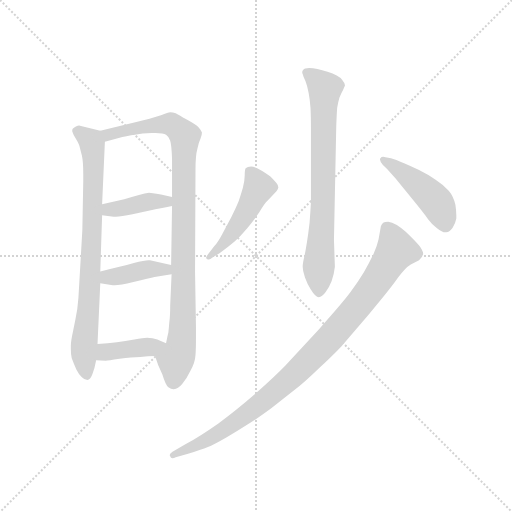
t = 0.00 s
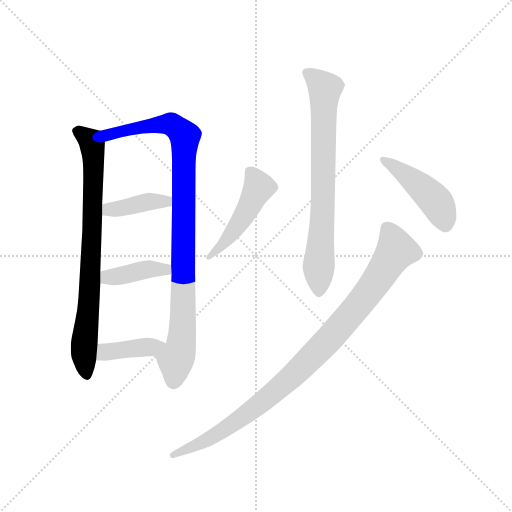
t = 1.37 s
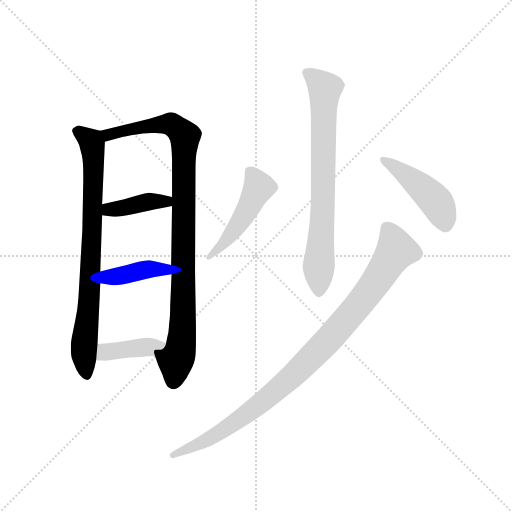
t = 2.74 s
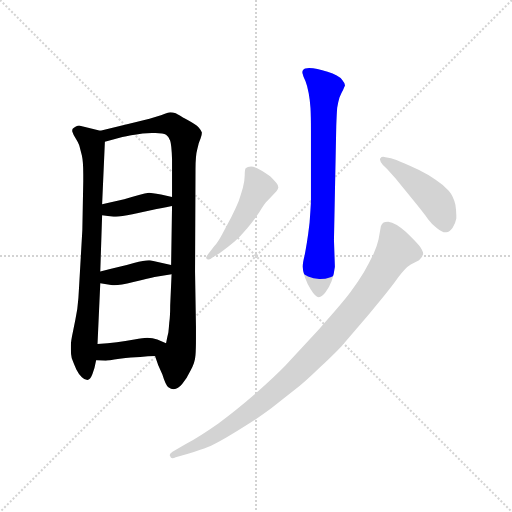
t = 4.12 s
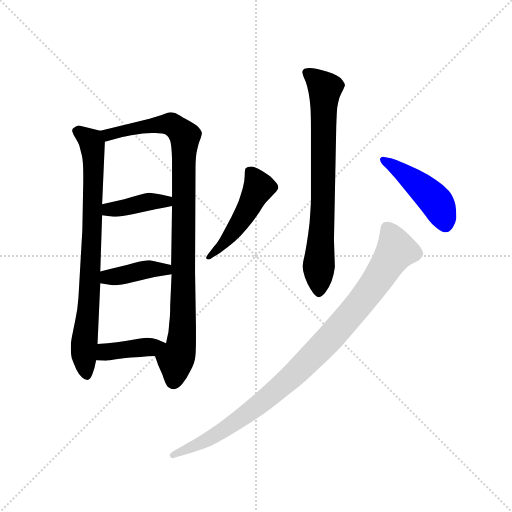
t = 5.49 s
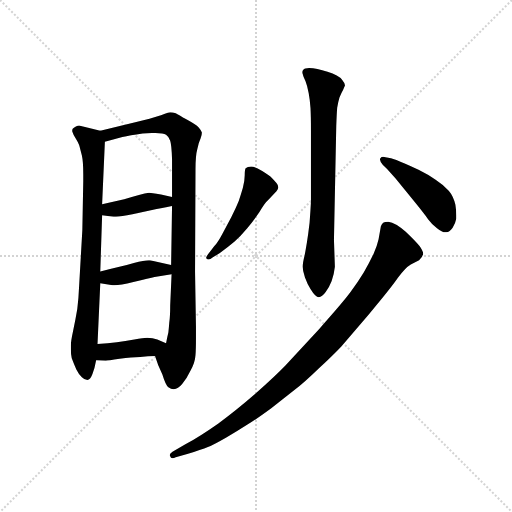
t = 6.86 s

The animated SVG that drew these frames (rendered in a browser with its animation timeline set to each time). Animation: 9 CSS @keyframes rules; one cycle of 6.86 s.

<svg version="1.1" viewBox="0 0 1024 1024" xmlns="http://www.w3.org/2000/svg">
  <g stroke="lightgray" stroke-dasharray="1,1" stroke-width="1" transform="scale(4, 4)">
    <line x1="0" y1="0" x2="256" y2="256"></line>
    <line x1="256" y1="0" x2="0" y2="256"></line>
    <line x1="128" y1="0" x2="128" y2="256"></line>
    <line x1="0" y1="128" x2="256" y2="128"></line>
  </g>
  <g transform="scale(0.92, -0.92) translate(60, -850)">
    <style type="text/css">
      
        @keyframes keyframes0 {
          from {
            stroke: blue;
            stroke-dashoffset: 805;
            stroke-width: 128;
          }
          72% {
            animation-timing-function: step-end;
            stroke: blue;
            stroke-dashoffset: 0;
            stroke-width: 128;
          }
          to {
            stroke: black;
            stroke-width: 1024;
          }
        }
        #make-me-a-hanzi-animation-0 {
          animation: keyframes0 0.9051106770833334s both;
          animation-delay: 0s;
          animation-timing-function: linear;
        }
      
        @keyframes keyframes1 {
          from {
            stroke: blue;
            stroke-dashoffset: 978;
            stroke-width: 128;
          }
          76% {
            animation-timing-function: step-end;
            stroke: blue;
            stroke-dashoffset: 0;
            stroke-width: 128;
          }
          to {
            stroke: black;
            stroke-width: 1024;
          }
        }
        #make-me-a-hanzi-animation-1 {
          animation: keyframes1 1.0458984375s both;
          animation-delay: 0.9051106770833334s;
          animation-timing-function: linear;
        }
      
        @keyframes keyframes2 {
          from {
            stroke: blue;
            stroke-dashoffset: 401;
            stroke-width: 128;
          }
          57% {
            animation-timing-function: step-end;
            stroke: blue;
            stroke-dashoffset: 0;
            stroke-width: 128;
          }
          to {
            stroke: black;
            stroke-width: 1024;
          }
        }
        #make-me-a-hanzi-animation-2 {
          animation: keyframes2 0.5763346354166666s both;
          animation-delay: 1.9510091145833335s;
          animation-timing-function: linear;
        }
      
        @keyframes keyframes3 {
          from {
            stroke: blue;
            stroke-dashoffset: 403;
            stroke-width: 128;
          }
          57% {
            animation-timing-function: step-end;
            stroke: blue;
            stroke-dashoffset: 0;
            stroke-width: 128;
          }
          to {
            stroke: black;
            stroke-width: 1024;
          }
        }
        #make-me-a-hanzi-animation-3 {
          animation: keyframes3 0.5779622395833334s both;
          animation-delay: 2.52734375s;
          animation-timing-function: linear;
        }
      
        @keyframes keyframes4 {
          from {
            stroke: blue;
            stroke-dashoffset: 401;
            stroke-width: 128;
          }
          57% {
            animation-timing-function: step-end;
            stroke: blue;
            stroke-dashoffset: 0;
            stroke-width: 128;
          }
          to {
            stroke: black;
            stroke-width: 1024;
          }
        }
        #make-me-a-hanzi-animation-4 {
          animation: keyframes4 0.5763346354166666s both;
          animation-delay: 3.1053059895833335s;
          animation-timing-function: linear;
        }
      
        @keyframes keyframes5 {
          from {
            stroke: blue;
            stroke-dashoffset: 755;
            stroke-width: 128;
          }
          71% {
            animation-timing-function: step-end;
            stroke: blue;
            stroke-dashoffset: 0;
            stroke-width: 128;
          }
          to {
            stroke: black;
            stroke-width: 1024;
          }
        }
        #make-me-a-hanzi-animation-5 {
          animation: keyframes5 0.8644205729166666s both;
          animation-delay: 3.681640625s;
          animation-timing-function: linear;
        }
      
        @keyframes keyframes6 {
          from {
            stroke: blue;
            stroke-dashoffset: 481;
            stroke-width: 128;
          }
          61% {
            animation-timing-function: step-end;
            stroke: blue;
            stroke-dashoffset: 0;
            stroke-width: 128;
          }
          to {
            stroke: black;
            stroke-width: 1024;
          }
        }
        #make-me-a-hanzi-animation-6 {
          animation: keyframes6 0.6414388020833334s both;
          animation-delay: 4.546061197916667s;
          animation-timing-function: linear;
        }
      
        @keyframes keyframes7 {
          from {
            stroke: blue;
            stroke-dashoffset: 461;
            stroke-width: 128;
          }
          60% {
            animation-timing-function: step-end;
            stroke: blue;
            stroke-dashoffset: 0;
            stroke-width: 128;
          }
          to {
            stroke: black;
            stroke-width: 1024;
          }
        }
        #make-me-a-hanzi-animation-7 {
          animation: keyframes7 0.6251627604166666s both;
          animation-delay: 5.1875s;
          animation-timing-function: linear;
        }
      
        @keyframes keyframes8 {
          from {
            stroke: blue;
            stroke-dashoffset: 978;
            stroke-width: 128;
          }
          76% {
            animation-timing-function: step-end;
            stroke: blue;
            stroke-dashoffset: 0;
            stroke-width: 128;
          }
          to {
            stroke: black;
            stroke-width: 1024;
          }
        }
        #make-me-a-hanzi-animation-8 {
          animation: keyframes8 1.0458984375s both;
          animation-delay: 5.812662760416667s;
          animation-timing-function: linear;
        }
      
    </style>
    
      <path d="M 119 350 L 112 228 Q 111 202 108 178 Q 104 154 99 131 Q 94 108 94 99 L 94 91 Q 94 80 96 71 Q 100 60 106 47 Q 112 35 118 30 Q 124 24 130 24 Q 136 24 141 37 Q 146 50 149 67 L 152 102 L 158 234 L 158 260 L 162 382 L 162 406 L 168 542 C 169 563 169 563 158 566 L 116 576 Q 114 577 112 577 Q 109 577 105 575 Q 100 572 98 570 Q 97 568 97 566 Q 97 564 98 562 Q 99 558 104 550 Q 109 542 112 535 Q 114 528 118 512 Q 121 499 121 471 L 121 456 L 119 350 Z" fill="lightgray"></path>
    
      <path d="M 277 76 L 284 56 L 293 36 Q 300 13 306 8 Q 312 4 317 4 L 318 4 Q 327 4 336 15 Q 346 27 354 44 Q 364 61 365 78 Q 366 90 366 114 L 366 141 L 364 260 L 365 482 Q 365 512 369 526 Q 372 541 376 549 Q 379 556 379 562 Q 378 566 372 573 Q 366 579 346 590 Q 328 601 322 604 Q 316 606 310 606 Q 306 606 297 602 Q 288 598 265 592 L 234 584 L 158 566 C 129 559 139 534 168 542 L 206 552 Q 222 556 250 560 L 270 561 L 278 561 Q 295 561 301 557 Q 308 552 310 544 Q 313 535 314 504 L 314 422 L 314 402 L 312 274 L 313 254 L 310 186 Q 310 163 308 149 Q 307 136 306 127 Q 304 119 301 104 C 295 75 267 104 277 76 Z" fill="lightgray"></path>
    
      <path d="M 162 382 L 187 379 L 192 379 Q 203 379 228 384 L 273 394 Q 286 396 314 402 C 343 408 343 416 314 422 L 290 427 Q 268 431 264 431 Q 256 430 242 426 Q 227 422 210 417 L 162 406 C 133 399 132 386 162 382 Z" fill="lightgray"></path>
    
      <path d="M 158 234 L 185 230 L 189 230 Q 201 230 230 237 Q 266 246 276 248 L 313 254 C 343 259 341 268 312 274 L 266 284 L 263 284 Q 254 284 231 278 Q 202 270 158 260 C 129 253 128 238 158 234 Z" fill="lightgray"></path>
    
      <path d="M 149 67 L 170 66 Q 174 66 200 70 Q 227 74 245 74 Q 262 76 277 76 C 307 76 329 92 301 104 L 282 112 Q 272 116 260 116 Q 252 116 232 112 Q 212 108 194 106 Q 175 104 152 102 C 122 99 119 68 149 67 Z" fill="lightgray"></path>
    
      <path d="M 616 412 Q 615 392 613 366 Q 610 340 607 322 Q 604 304 602 294 Q 598 278 598 270 Q 598 261 603 247 Q 608 233 615 222 Q 626 204 633 204 Q 640 204 648 215 Q 656 226 661 239 Q 666 252 668 270 L 666 328 L 671 576 Q 672 604 673 616 Q 675 628 678 638 Q 682 648 686 655 Q 689 662 690 664 Q 690 669 684 676 Q 680 682 672 686 Q 664 690 652 694 Q 640 698 630 700 Q 620 702 612 702 Q 602 702 599 698 Q 597 696 597 693 Q 597 691 598 689 Q 599 684 604 674 Q 608 664 611 648 Q 614 632 615 615 Q 616 598 616 566 L 616 412 Z" fill="lightgray"></path>
    
      <path d="M 396 302 Q 388 292 388 290 Q 388 287 392 286 L 394 286 Q 397 286 402 290 L 418 300 Q 437 314 450 325 Q 463 336 477 353 Q 491 370 504 389 Q 516 409 522 414 L 541 434 Q 544 438 545 442 L 545 443 Q 545 447 541 452 Q 536 458 531 463 Q 526 468 510 478 Q 494 488 486 488 Q 478 488 474 484 Q 472 481 472 469 Q 472 457 468 442 Q 464 428 459 413 Q 453 398 443 378 L 423 341 Q 414 324 406 315 L 396 302 Z" fill="lightgray"></path>
    
      <path d="M 778 508 Q 775 509 773 509 Q 769 509 767 506 Q 766 505 766 503 Q 766 499 772 492 L 782 482 L 800 462 L 835 419 Q 862 386 871 373 Q 880 361 890 354 Q 901 345 908 345 L 910 345 Q 918 346 924 355 Q 930 364 932 375 L 932 382 Q 932 392 930 405 Q 926 423 916 435 Q 905 447 887 459 Q 870 471 857 477 Q 844 484 821 494 Q 798 504 790 506 L 778 508 Z" fill="lightgray"></path>
    
      <path d="M 347 -137 Q 378 -128 392 -122 Q 406 -116 432 -101 Q 458 -86 478 -73 Q 499 -60 529 -38 L 580 2 Q 601 18 634 50 Q 666 80 682 97 L 743 168 Q 790 224 805 246 Q 821 268 833 275 L 851 284 Q 858 290 860 298 Q 860 304 852 315 Q 843 326 822 346 Q 800 366 784 368 Q 776 368 773 366 Q 770 364 768 358 L 763 330 Q 760 316 752 298 Q 743 279 731 258 Q 719 238 702 215 Q 685 192 634 135 L 561 56 Q 540 34 495 -6 Q 450 -45 414 -71 Q 377 -97 343 -116 L 315 -132 Q 309 -136 309 -139 Q 309 -141 310 -142 Q 311 -146 315 -146 Q 318 -146 322 -144 L 347 -137 Z" fill="lightgray"></path>
    
    
      <clipPath id="make-me-a-hanzi-clip-0">
        <path d="M 119 350 L 112 228 Q 111 202 108 178 Q 104 154 99 131 Q 94 108 94 99 L 94 91 Q 94 80 96 71 Q 100 60 106 47 Q 112 35 118 30 Q 124 24 130 24 Q 136 24 141 37 Q 146 50 149 67 L 152 102 L 158 234 L 158 260 L 162 382 L 162 406 L 168 542 C 169 563 169 563 158 566 L 116 576 Q 114 577 112 577 Q 109 577 105 575 Q 100 572 98 570 Q 97 568 97 566 Q 97 564 98 562 Q 99 558 104 550 Q 109 542 112 535 Q 114 528 118 512 Q 121 499 121 471 L 121 456 L 119 350 Z"></path>
      </clipPath>
      <path clip-path="url(#make-me-a-hanzi-clip-0)" d="M 106 566 L 138 543 L 144 490 L 135 213 L 122 87 L 128 35" fill="none" id="make-me-a-hanzi-animation-0" stroke-dasharray="677 1354" stroke-linecap="round"></path>
    
      <clipPath id="make-me-a-hanzi-clip-1">
        <path d="M 277 76 L 284 56 L 293 36 Q 300 13 306 8 Q 312 4 317 4 L 318 4 Q 327 4 336 15 Q 346 27 354 44 Q 364 61 365 78 Q 366 90 366 114 L 366 141 L 364 260 L 365 482 Q 365 512 369 526 Q 372 541 376 549 Q 379 556 379 562 Q 378 566 372 573 Q 366 579 346 590 Q 328 601 322 604 Q 316 606 310 606 Q 306 606 297 602 Q 288 598 265 592 L 234 584 L 158 566 C 129 559 139 534 168 542 L 206 552 Q 222 556 250 560 L 270 561 L 278 561 Q 295 561 301 557 Q 308 552 310 544 Q 313 535 314 504 L 314 422 L 314 402 L 312 274 L 313 254 L 310 186 Q 310 163 308 149 Q 307 136 306 127 Q 304 119 301 104 C 295 75 267 104 277 76 Z"></path>
      </clipPath>
      <path clip-path="url(#make-me-a-hanzi-clip-1)" d="M 167 563 L 175 557 L 229 571 L 304 580 L 325 572 L 342 554 L 337 134 L 318 22" fill="none" id="make-me-a-hanzi-animation-1" stroke-dasharray="850 1700" stroke-linecap="round"></path>
    
      <clipPath id="make-me-a-hanzi-clip-2">
        <path d="M 162 382 L 187 379 L 192 379 Q 203 379 228 384 L 273 394 Q 286 396 314 402 C 343 408 343 416 314 422 L 290 427 Q 268 431 264 431 Q 256 430 242 426 Q 227 422 210 417 L 162 406 C 133 399 132 386 162 382 Z"></path>
      </clipPath>
      <path clip-path="url(#make-me-a-hanzi-clip-2)" d="M 169 388 L 176 395 L 266 412 L 301 411 L 307 417" fill="none" id="make-me-a-hanzi-animation-2" stroke-dasharray="273 546" stroke-linecap="round"></path>
    
      <clipPath id="make-me-a-hanzi-clip-3">
        <path d="M 158 234 L 185 230 L 189 230 Q 201 230 230 237 Q 266 246 276 248 L 313 254 C 343 259 341 268 312 274 L 266 284 L 263 284 Q 254 284 231 278 Q 202 270 158 260 C 129 253 128 238 158 234 Z"></path>
      </clipPath>
      <path clip-path="url(#make-me-a-hanzi-clip-3)" d="M 166 241 L 174 248 L 261 265 L 300 265 L 306 259" fill="none" id="make-me-a-hanzi-animation-3" stroke-dasharray="275 550" stroke-linecap="round"></path>
    
      <clipPath id="make-me-a-hanzi-clip-4">
        <path d="M 149 67 L 170 66 Q 174 66 200 70 Q 227 74 245 74 Q 262 76 277 76 C 307 76 329 92 301 104 L 282 112 Q 272 116 260 116 Q 252 116 232 112 Q 212 108 194 106 Q 175 104 152 102 C 122 99 119 68 149 67 Z"></path>
      </clipPath>
      <path clip-path="url(#make-me-a-hanzi-clip-4)" d="M 155 72 L 169 85 L 294 102" fill="none" id="make-me-a-hanzi-animation-4" stroke-dasharray="273 546" stroke-linecap="round"></path>
    
      <clipPath id="make-me-a-hanzi-clip-5">
        <path d="M 616 412 Q 615 392 613 366 Q 610 340 607 322 Q 604 304 602 294 Q 598 278 598 270 Q 598 261 603 247 Q 608 233 615 222 Q 626 204 633 204 Q 640 204 648 215 Q 656 226 661 239 Q 666 252 668 270 L 666 328 L 671 576 Q 672 604 673 616 Q 675 628 678 638 Q 682 648 686 655 Q 689 662 690 664 Q 690 669 684 676 Q 680 682 672 686 Q 664 690 652 694 Q 640 698 630 700 Q 620 702 612 702 Q 602 702 599 698 Q 597 696 597 693 Q 597 691 598 689 Q 599 684 604 674 Q 608 664 611 648 Q 614 632 615 615 Q 616 598 616 566 L 616 412 Z"></path>
      </clipPath>
      <path clip-path="url(#make-me-a-hanzi-clip-5)" d="M 605 693 L 647 657 L 633 214" fill="none" id="make-me-a-hanzi-animation-5" stroke-dasharray="627 1254" stroke-linecap="round"></path>
    
      <clipPath id="make-me-a-hanzi-clip-6">
        <path d="M 396 302 Q 388 292 388 290 Q 388 287 392 286 L 394 286 Q 397 286 402 290 L 418 300 Q 437 314 450 325 Q 463 336 477 353 Q 491 370 504 389 Q 516 409 522 414 L 541 434 Q 544 438 545 442 L 545 443 Q 545 447 541 452 Q 536 458 531 463 Q 526 468 510 478 Q 494 488 486 488 Q 478 488 474 484 Q 472 481 472 469 Q 472 457 468 442 Q 464 428 459 413 Q 453 398 443 378 L 423 341 Q 414 324 406 315 L 396 302 Z"></path>
      </clipPath>
      <path clip-path="url(#make-me-a-hanzi-clip-6)" d="M 484 475 L 502 442 L 487 411 L 436 332 L 393 291" fill="none" id="make-me-a-hanzi-animation-6" stroke-dasharray="353 706" stroke-linecap="round"></path>
    
      <clipPath id="make-me-a-hanzi-clip-7">
        <path d="M 778 508 Q 775 509 773 509 Q 769 509 767 506 Q 766 505 766 503 Q 766 499 772 492 L 782 482 L 800 462 L 835 419 Q 862 386 871 373 Q 880 361 890 354 Q 901 345 908 345 L 910 345 Q 918 346 924 355 Q 930 364 932 375 L 932 382 Q 932 392 930 405 Q 926 423 916 435 Q 905 447 887 459 Q 870 471 857 477 Q 844 484 821 494 Q 798 504 790 506 L 778 508 Z"></path>
      </clipPath>
      <path clip-path="url(#make-me-a-hanzi-clip-7)" d="M 773 503 L 840 456 L 889 410 L 909 358" fill="none" id="make-me-a-hanzi-animation-7" stroke-dasharray="333 666" stroke-linecap="round"></path>
    
      <clipPath id="make-me-a-hanzi-clip-8">
        <path d="M 347 -137 Q 378 -128 392 -122 Q 406 -116 432 -101 Q 458 -86 478 -73 Q 499 -60 529 -38 L 580 2 Q 601 18 634 50 Q 666 80 682 97 L 743 168 Q 790 224 805 246 Q 821 268 833 275 L 851 284 Q 858 290 860 298 Q 860 304 852 315 Q 843 326 822 346 Q 800 366 784 368 Q 776 368 773 366 Q 770 364 768 358 L 763 330 Q 760 316 752 298 Q 743 279 731 258 Q 719 238 702 215 Q 685 192 634 135 L 561 56 Q 540 34 495 -6 Q 450 -45 414 -71 Q 377 -97 343 -116 L 315 -132 Q 309 -136 309 -139 Q 309 -141 310 -142 Q 311 -146 315 -146 Q 318 -146 322 -144 L 347 -137 Z"></path>
      </clipPath>
      <path clip-path="url(#make-me-a-hanzi-clip-8)" d="M 781 356 L 801 306 L 738 210 L 657 114 L 550 9 L 484 -45 L 402 -100 L 316 -138" fill="none" id="make-me-a-hanzi-animation-8" stroke-dasharray="850 1700" stroke-linecap="round"></path>
    
  </g>
</svg>
